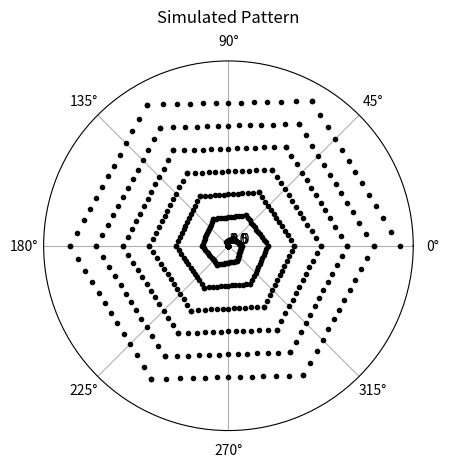

Python code for this plot:
import numpy as np
import matplotlib.pyplot as plt
import time

angle_change = None
increments = 5
number_of_increments = None


# theta information
period = 32  # seconds
degrees_per_sec =  360.0 / period

radius_time = degrees_per_sec * increments

def cart2pol(x, y):
    rho = np.sqrt(x**2 + y**2)
    phi = np.arctan2(y, x)
    #print(rho)
    #print(phi)
    return(rho, phi)

def pol2cart(rho, phi):
    x = rho * np.cos(np.deg2rad(phi))
    y = rho * np.sin(np.deg2rad(phi))
    #print(x)
    #print(y)
    return(x, y)

def make_shape(sides, outward):
    global angle_change
    global increments
    global number_of_increments

    
   
    #angle informaton
    angle_change = 360 / sides #used in move in straight line call
    number_of_increments = angle_change / increments #the number of x,y points used the move in straight line
    
    
    #radius information
    radius_time = (period / 360) * increments
    if outward:
        r_change = -2
    else:
        r_change = -11

    start = 200
    for i in range(1):
        for count in range(0, sides):
            start = start + r_change
            if (start < 0):
                print('start below zero')
                return
            move_in_straight_line(start, int(count * angle_change), r_change)


def make_shape_spiral(sides, outward):
    global angle_change
    global increments
    global number_of_increments

    # angle informaton
    angle_change = 360 / sides  # used in move in straight line call
    number_of_increments = angle_change / increments  # the number of x,y points used the move in straight line

    # radius information
    radius_time = (period / 360) * increments
    if outward:
        r_change = -5
    else:
        r_change = -15

    start = 200
    for i in range(30):
        for count in range(0, sides):
            start = start + r_change
            if (start < 0):
                print('start below zero')
                return
            move_in_straight_line(start, int(count * angle_change), r_change)
    
    
def move_in_straight_line(starting_r, starting_theta, r_change):
    global increments 
    global angle_change
    global number_of_increments
    global radius_time
    global radius_speed_velocity_relationship
    #gets the starting and ending polar cordinates
    starting_polar = [starting_r, starting_theta]
    ending_polar = [starting_polar[0] + r_change, starting_polar[1] + angle_change]

    #transfers the above to cartesian
    starting_x, starting_y = pol2cart(starting_polar[0], starting_polar[1])
    ending_x, ending_y = pol2cart(ending_polar[0], ending_polar[1])

    #use these two points to make a line: y = mx + b
    slope = (ending_y - starting_y) / (ending_x - starting_x)
    y_intercept = ending_y - (slope * ending_x) #b
    
    
    angles = []
    radii = []



    for ang in range(int(starting_polar[1]), int(ending_polar[1]+increments)  , increments):
        
        angles.append(ang)
        radii.append(y_intercept / (np.sin(np.deg2rad(ang)) - (slope * np.cos(np.deg2rad(ang)) ) ) ) #note: may need to change angles from theta to radians?
        plt.polar(angles[len(angles)-1]*(np.pi/180), radii[len(angles)-1],'k.')

    print(angles)
    print(radii)

    radius_change = []    
    a = 0
    b = 1
    
    for i in range(int(number_of_increments )):
        radius_change.append(radii[b] - radii[a])
        a += 1
        b += 1
    print(radius_change)


    velocities = []

    for distance in radius_change:
        velocities.append (distance / radius_time)

    print(radii)
    print(velocities)

    for i in range(len(radii) -1 ): #1-25
        #print(radii[i + 1])
        #print(velocities[i])
        continue

ax = plt.subplot(111, projection='polar')
make_shape_spiral(6, True)
ax.set_rmax(210)
ax.set_rticks([0.5, 1, 1.5, 2])  # less radial ticks
ax.set_rlabel_position(-22.5)  # get radial labels away from plotted line
ax.grid(True)
ax.set_title("Simulated Pattern", va='bottom')
plt.show()